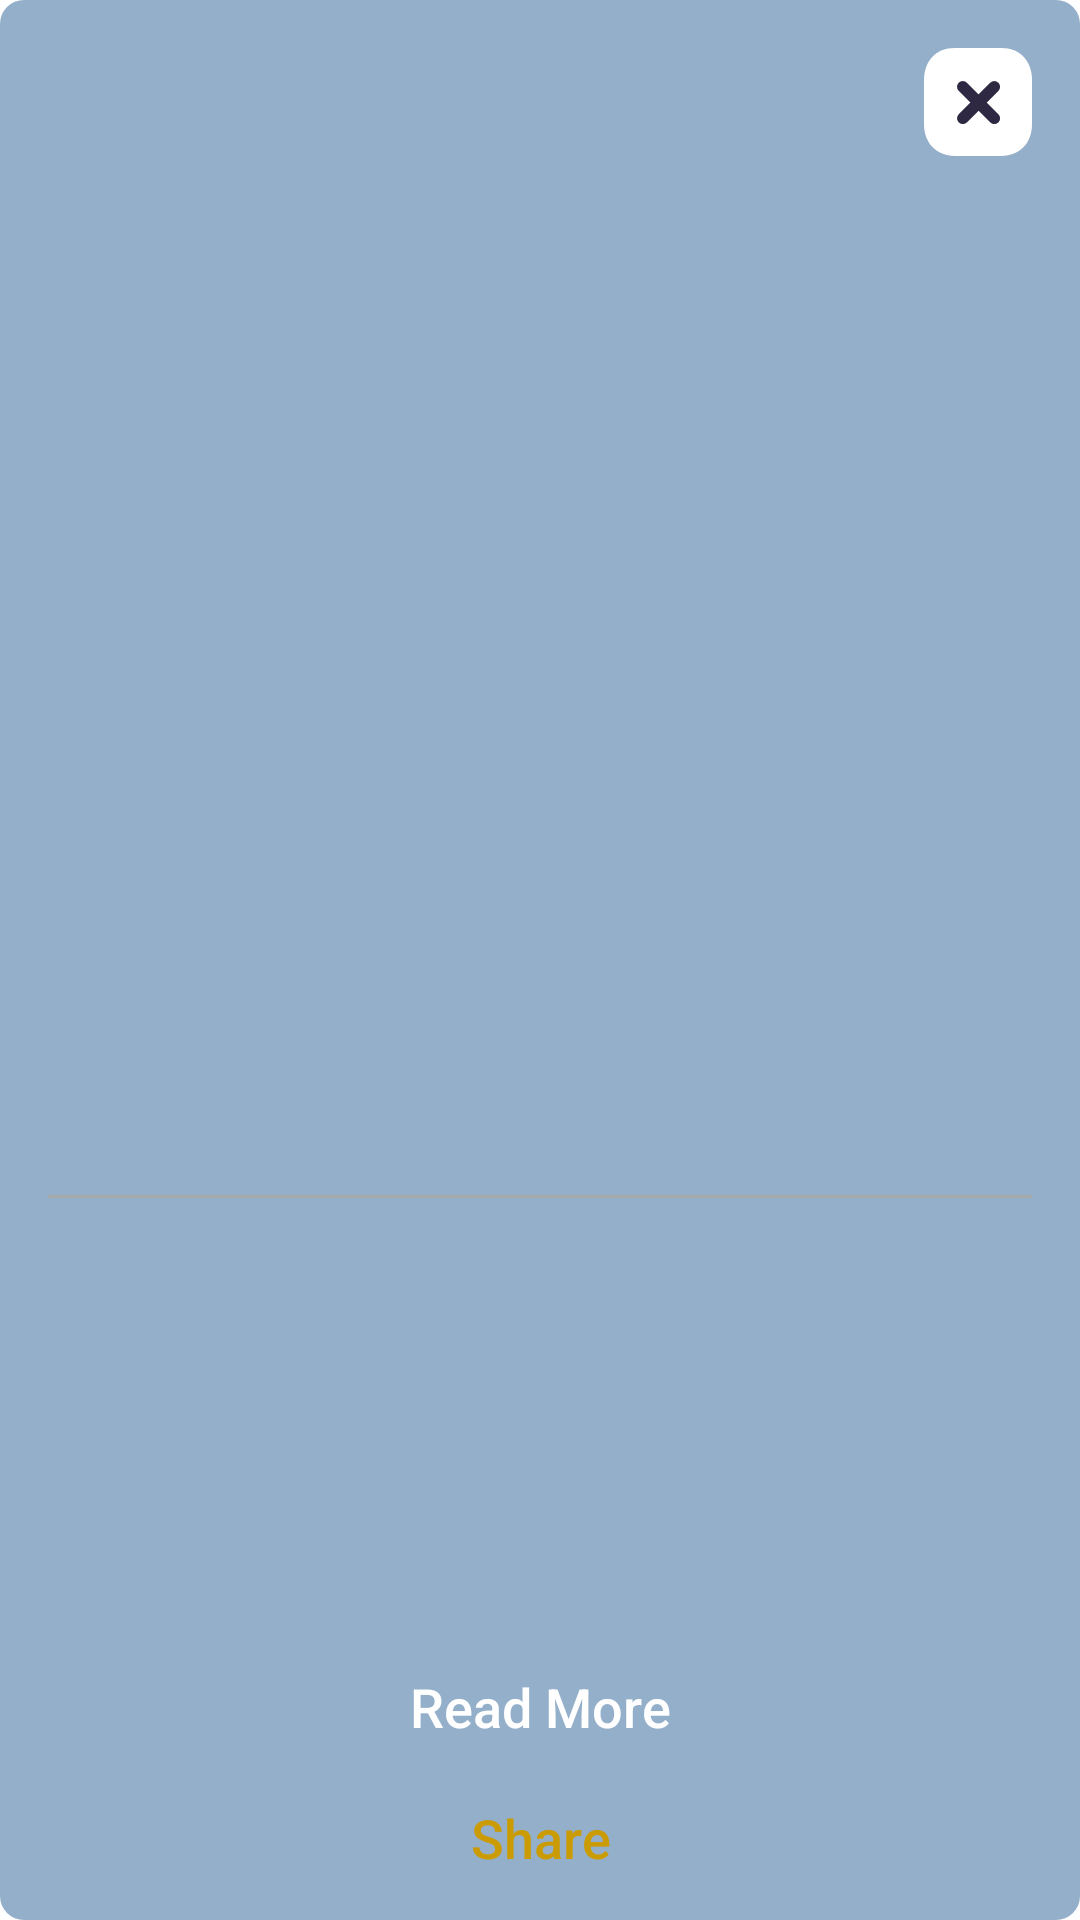

The Android layout XML behind this screen, and the referenced resources:
<!-- AndroidManifest.xml: application theme Theme.SpaceTask -->
<!-- res/layout/rocket_details_fragment.xml -->
<?xml version="1.0" encoding="utf-8"?>
<layout xmlns:android="http://schemas.android.com/apk/res/android"
    xmlns:app="http://schemas.android.com/apk/res-auto">

    <androidx.constraintlayout.widget.ConstraintLayout
        android:layout_width="match_parent"
        android:layout_height="match_parent"
        android:background="@drawable/blue_rounded_background">

        <androidx.appcompat.widget.AppCompatImageView
            android:id="@+id/launcher_background"
            android:layout_width="match_parent"
            android:layout_height="match_parent" />

        <com.google.android.material.progressindicator.LinearProgressIndicator
            android:id="@+id/upcoming_indicator"
            android:layout_width="match_parent"
            android:layout_height="1dp"
            android:layout_marginBottom="24dp"
            android:paddingStart="16dp"
            android:paddingEnd="16dp"
            android:progress="50"
            android:shadowColor="@color/white"
            app:indicatorColor="@color/gold"
            app:layout_constraintBottom_toTopOf="@+id/white_view"
            app:layout_constraintEnd_toEndOf="parent"
            app:layout_constraintStart_toStartOf="parent"
            app:trackColor="@color/white"
            android:visibility="gone"/>

        <View
            android:id="@+id/white_view"
            android:layout_width="match_parent"
            android:layout_height="0dp"
            android:background="@drawable/white_round_background"
            app:layout_constraintBottom_toBottomOf="parent"
            app:layout_constraintEnd_toEndOf="parent"
            app:layout_constraintStart_toStartOf="parent"
            app:layout_constraintTop_toBottomOf="@+id/horizontal_guideline" />

        <androidx.appcompat.widget.AppCompatImageView
            android:id="@+id/close"
            android:layout_width="wrap_content"
            android:layout_height="wrap_content"
            android:padding="16dp"
            app:layout_constraintEnd_toEndOf="parent"
            app:layout_constraintTop_toTopOf="parent"
            app:srcCompat="@drawable/ic_close" />

        <androidx.constraintlayout.widget.Guideline
            android:id="@+id/horizontal_guideline"
            android:layout_width="wrap_content"
            android:layout_height="wrap_content"
            android:orientation="horizontal"
            app:layout_constraintBottom_toBottomOf="parent"
            app:layout_constraintEnd_toEndOf="parent"
            app:layout_constraintGuide_percent="0.53"
            app:layout_constraintStart_toStartOf="parent"
            app:layout_constraintTop_toTopOf="parent" />

        <androidx.appcompat.widget.AppCompatTextView
            android:id="@+id/flight_name"
            android:layout_width="wrap_content"
            android:layout_height="wrap_content"
            android:layout_marginStart="16dp"
            android:layout_marginTop="16dp"
            android:textColor="@color/black"
            android:textSize="20sp"
            android:textStyle="bold"
            app:layout_constraintStart_toStartOf="parent"
            app:layout_constraintTop_toBottomOf="@+id/horizontal_guideline" />

        <androidx.appcompat.widget.AppCompatTextView
            android:id="@+id/flight_number"
            android:layout_width="wrap_content"
            android:layout_height="wrap_content"
            android:layout_marginTop="16dp"
            android:layout_marginEnd="16dp"
            android:textColor="@color/blue_transparent_90"
            android:textSize="20sp"
            android:textStyle="bold"
            app:layout_constraintEnd_toEndOf="parent"
            app:layout_constraintTop_toBottomOf="@+id/horizontal_guideline" />

        <View
            android:id="@+id/separator"
            android:layout_width="match_parent"
            android:layout_height="1dp"
            android:layout_marginStart="16dp"
            android:layout_marginTop="16dp"
            android:layout_marginEnd="16dp"
            android:alpha="0.95"
            android:background="@color/grey"
            app:layout_constraintEnd_toEndOf="parent"
            app:layout_constraintStart_toStartOf="parent"
            app:layout_constraintTop_toBottomOf="@+id/flight_name" />

        <androidx.appcompat.widget.AppCompatTextView
            android:id="@+id/flight_date"
            android:layout_width="wrap_content"
            android:layout_height="wrap_content"
            android:layout_marginStart="16dp"
            android:layout_marginTop="16dp"
            app:layout_constraintStart_toStartOf="parent"
            app:layout_constraintTop_toBottomOf="@+id/separator" />

        <androidx.appcompat.widget.AppCompatTextView
            android:id="@+id/flight_description"
            android:layout_width="0dp"
            android:layout_height="wrap_content"
            android:layout_marginStart="16dp"
            android:layout_marginTop="16dp"
            android:layout_marginEnd="16dp"
            android:ellipsize="end"
            android:lines="4"
            android:maxLines="4"
            android:textColor="@color/grey_9d"
            android:textSize="16sp"
            app:layout_constraintEnd_toEndOf="parent"
            app:layout_constraintStart_toStartOf="parent"
            app:layout_constraintTop_toBottomOf="@+id/flight_date" />

        <androidx.appcompat.widget.AppCompatButton
            android:id="@+id/read_more"
            android:layout_width="0dp"
            android:layout_height="wrap_content"
            android:layout_marginStart="16dp"
            android:layout_marginTop="16dp"
            android:layout_marginEnd="16dp"
            android:background="@drawable/blue_round_background"
            android:text="@string/read_more"
            android:textAllCaps="false"
            android:textColor="@color/white"
            android:textSize="18sp"
            app:layout_constraintEnd_toEndOf="parent"
            app:layout_constraintStart_toStartOf="parent"
            app:layout_constraintTop_toBottomOf="@id/flight_description" />

        <androidx.appcompat.widget.AppCompatButton
            android:id="@+id/share"
            style="@style/Widget.AppCompat.Button.Borderless"
            android:layout_width="wrap_content"
            android:layout_height="wrap_content"
            android:layout_marginTop="8dp"
            android:layout_marginBottom="16dp"
            android:text="@string/share"
            android:textAllCaps="false"
            android:textColor="@color/gold"
            android:textSize="18sp"
            app:layout_constraintBottom_toBottomOf="parent"
            app:layout_constraintEnd_toEndOf="parent"
            app:layout_constraintStart_toStartOf="parent"
            app:layout_constraintTop_toBottomOf="@id/read_more" />

    </androidx.constraintlayout.widget.ConstraintLayout>
</layout>
<!-- resources referenced by this layout -->
<resources>
  <color name="black">#FF000000</color>
  <color name="blue_transparent_90">#73134F89</color>
  <color name="gold">#CB9B03</color>
  <color name="grey">#A8A8A8</color>
  <color name="grey_9d">#9D9DA8</color>
  <color name="white">#FFFFFFFF</color>
  <!-- drawable blue_rounded_background (drawable) -->
  <?xml version="1.0" encoding="utf-8"?>
  <shape android:shape="rectangle" xmlns:android="http://schemas.android.com/apk/res/android">
      <solid android:color="@color/blue_transparent_90"/>
      <corners android:radius="8dp"/>
  </shape>
  <!-- drawable ic_close (drawable) -->
  <vector xmlns:android="http://schemas.android.com/apk/res/android"
      android:width="36dp"
      android:height="36dp"
      android:viewportWidth="36"
      android:viewportHeight="36">
    <path
        android:pathData="M25.812,0H10.206C4.1,0 0,4.284 0,10.656v14.706C0,31.716 4.1,36 10.206,36h15.606C31.914,36 36,31.716 36,25.362V10.656C36,4.284 31.914,0 25.812,0"
        android:fillColor="#fff"/>
    <path
        android:pathData="M24.813,22.094 L20.906,18.19l3.9,-3.9A1.922,1.922 0,0 0,22.094 11.566l-3.907,3.9L14.28,11.562A1.922,1.922 0,0 0,11.562 14.28l3.909,3.91 -3.9,3.9a1.922,1.922 0,0 0,2.717 2.719l3.9,-3.9 3.912,3.904a1.922,1.922 0,0 0,2.717 -2.719"
        android:fillColor="#2e2842"/>
  </vector>
  <string name="read_more">Read More</string>
  <string name="share">Share</string>
  <style name="Theme.SpaceTask" parent="Theme.MaterialComponents.Light.NoActionBar">
          
          <item name="colorPrimary">@color/blue</item>
          <item name="colorPrimaryVariant">@color/blue</item>
          <item name="colorOnPrimary">@color/white</item>
          
          <item name="colorSecondary">@color/blue</item>
          <item name="colorSecondaryVariant">@color/blue</item>
          <item name="colorOnSecondary">@color/black</item>
          <item name="android:forceDarkAllowed" tools:targetApi="q">false</item>
          
          <item name="android:statusBarColor" tools:targetApi="l">?attr/colorPrimaryVariant</item>
          
      </style>
  <color name="blue">#134F89</color>
</resources>
